Run: headless pygame with SDL's dummy video driver; simulated clock (each Clock.tick advances the game by its frame time, no real sleeping); random seed 0; keys injected as events and as key.get_pressed() state; no mouse input.
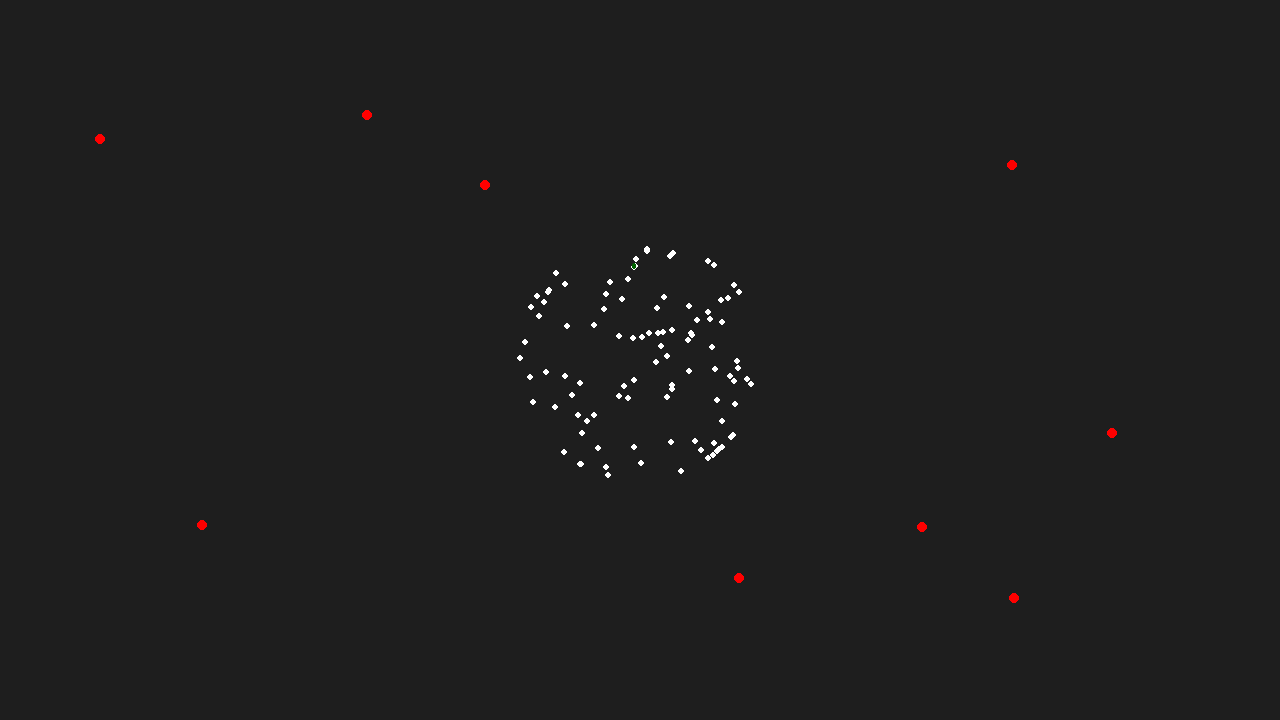
Frame 1 of 4 · flips 1–60 · no input
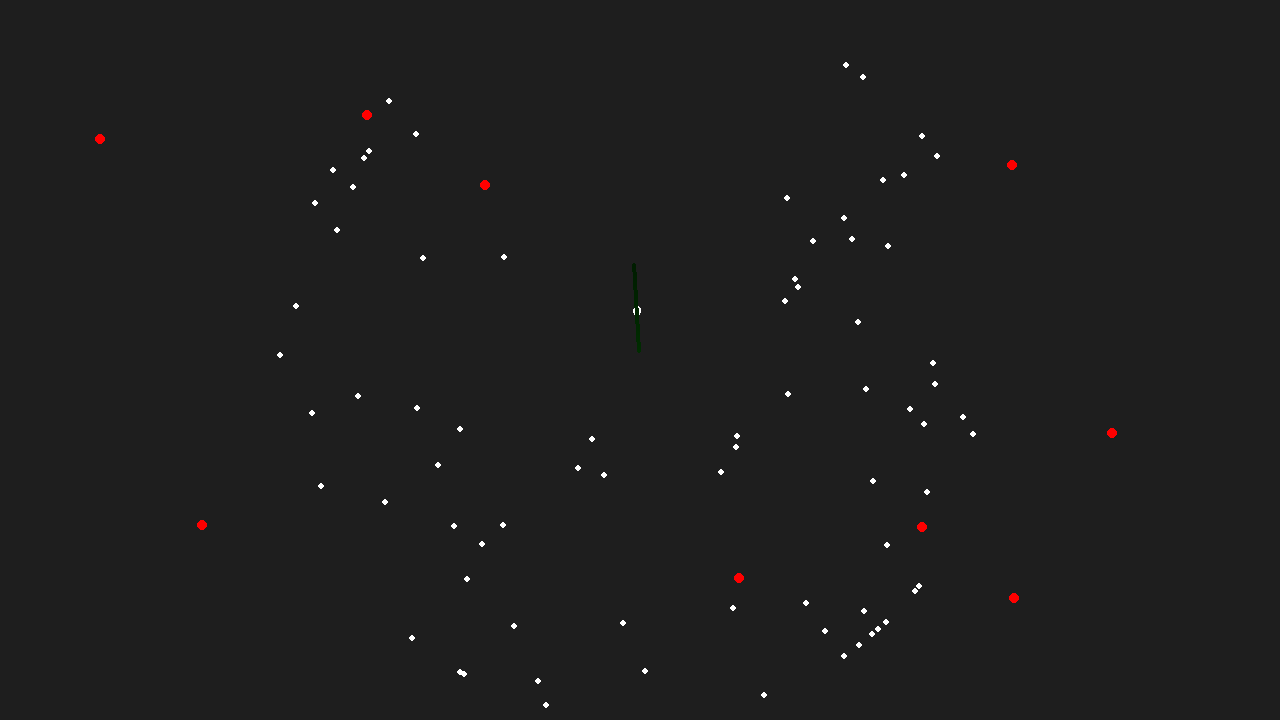
Frame 2 of 4 · flips 61–180 · tapped SPACE, RETURN · held RIGHT (→), D
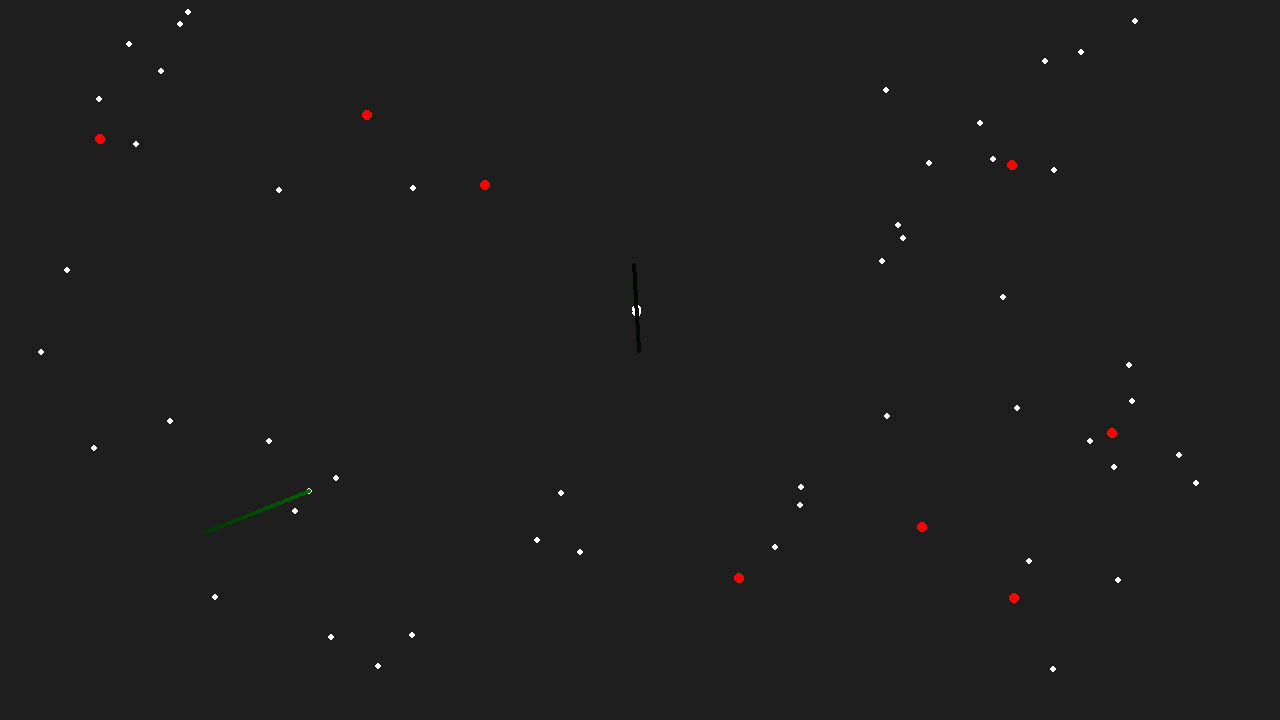
Frame 3 of 4 · flips 181–300 · held DOWN (↓), S
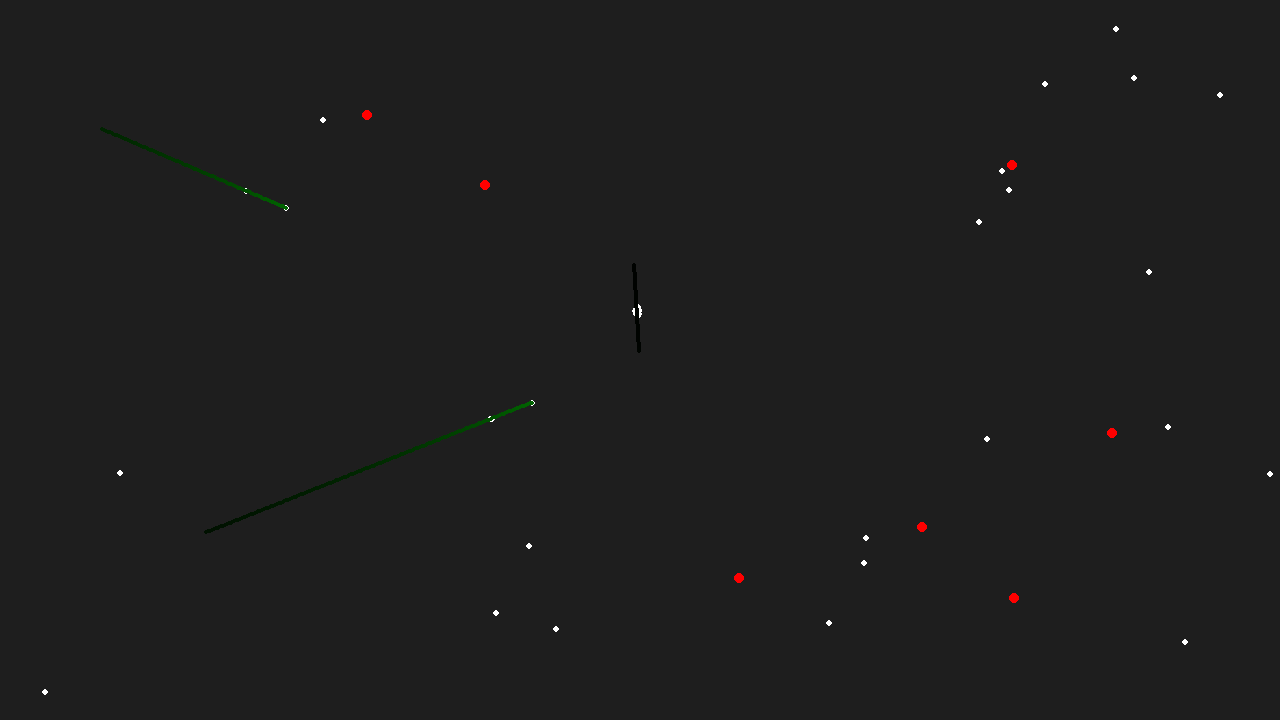
Frame 4 of 4 · flips 301–420 · held LEFT (←), A, UP (↑), W

The pygame program that drew these frames:

import pygame
import random
import math

# Constants
WIDTH, HEIGHT = 1280, 720
ANT_COUNT = 100
ANT_RADIUS = 3
MAX_SPEED = 2
PHEROMONE_DECAY = 0.99
PHEROMONE_STRENGTH = 100
EPSILON = 1e-5  # Small value to avoid division by zero

# Colors
BACKGROUND_COLOR = (30, 30, 30)
ANT_COLOR = (255, 255, 255)
PHEROMONE_COLOR = (0, 255, 0)

class Pheromone:
    def __init__(self, x, y):
        self.x = x
        self.y = y
        self.strength = PHEROMONE_STRENGTH

    def decay(self):
        self.strength *= PHEROMONE_DECAY

    def draw(self, screen):
        color_intensity = min(255, int(self.strength))
        color = (0, color_intensity, 0)
        pygame.draw.circle(screen, color, (int(self.x), int(self.y)), 2)

class Ant:
    def __init__(self, nest_x, nest_y):
        self.x = nest_x
        self.y = nest_y
        self.vx = random.uniform(-MAX_SPEED, MAX_SPEED)
        self.vy = random.uniform(-MAX_SPEED, MAX_SPEED)
        self.carrying_food = False

    def update(self, pheromones, food_sources, nest_x, nest_y):
        if self.carrying_food:
            self.vx += (nest_x - self.x) * 0.01
            self.vy += (nest_y - self.y) * 0.01

            if math.sqrt((self.x - nest_x) ** 2 + (self.y - nest_y) ** 2) < 10:
                self.carrying_food = False

        else:
            for food in food_sources:
                if math.sqrt((self.x - food[0]) ** 2 + (self.y - food[1]) ** 2) < 10:
                    self.carrying_food = True
                    food_sources.remove(food)
                    break

            if not self.carrying_food:
                pheromone_attraction = [0, 0]
                for pheromone in pheromones:
                    dx = pheromone.x - self.x
                    dy = pheromone.y - self.y
                    distance = math.sqrt(dx ** 2 + dy ** 2)
                    if distance < 50 and distance > EPSILON:
                        pheromone_attraction[0] += dx / (distance + EPSILON) * pheromone.strength
                        pheromone_attraction[1] += dy / (distance + EPSILON) * pheromone.strength

                self.vx += pheromone_attraction[0] * 0.01
                self.vy += pheromone_attraction[1] * 0.01

        speed = math.sqrt(self.vx ** 2 + self.vy ** 2)
        if speed > MAX_SPEED:
            self.vx = (self.vx / speed) * MAX_SPEED
            self.vy = (self.vy / speed) * MAX_SPEED

        self.x += self.vx
        self.y += self.vy

        if self.carrying_food:
            pheromones.append(Pheromone(self.x, self.y))

    def draw(self, screen):
        pygame.draw.circle(screen, ANT_COLOR, (int(self.x), int(self.y)), ANT_RADIUS)

# Initialize Pygame
pygame.init()
screen = pygame.display.set_mode((WIDTH, HEIGHT))
pygame.display.set_caption("Ant Foraging Simulation")

# Main loop
def main():
    nest_x, nest_y = WIDTH // 2, HEIGHT // 2
    ants = [Ant(nest_x, nest_y) for _ in range(ANT_COUNT)]
    pheromones = []
    food_sources = [(random.randint(100, WIDTH-100), random.randint(100, HEIGHT-100)) for _ in range(10)]
    clock = pygame.time.Clock()
    running = True

    while running:
        for event in pygame.event.get():
            if event.type == pygame.QUIT:
                running = False

        screen.fill(BACKGROUND_COLOR)

        for food in food_sources:
            pygame.draw.circle(screen, (255, 0, 0), food, 5)

        for ant in ants:
            ant.update(pheromones, food_sources, nest_x, nest_y)
            ant.draw(screen)

        for pheromone in pheromones:
            pheromone.decay()
            pheromone.draw(screen)

        pheromones = [p for p in pheromones if p.strength > 1]

        pygame.display.flip()
        clock.tick(60)

    pygame.quit()

if __name__ == "__main__":
    main()
